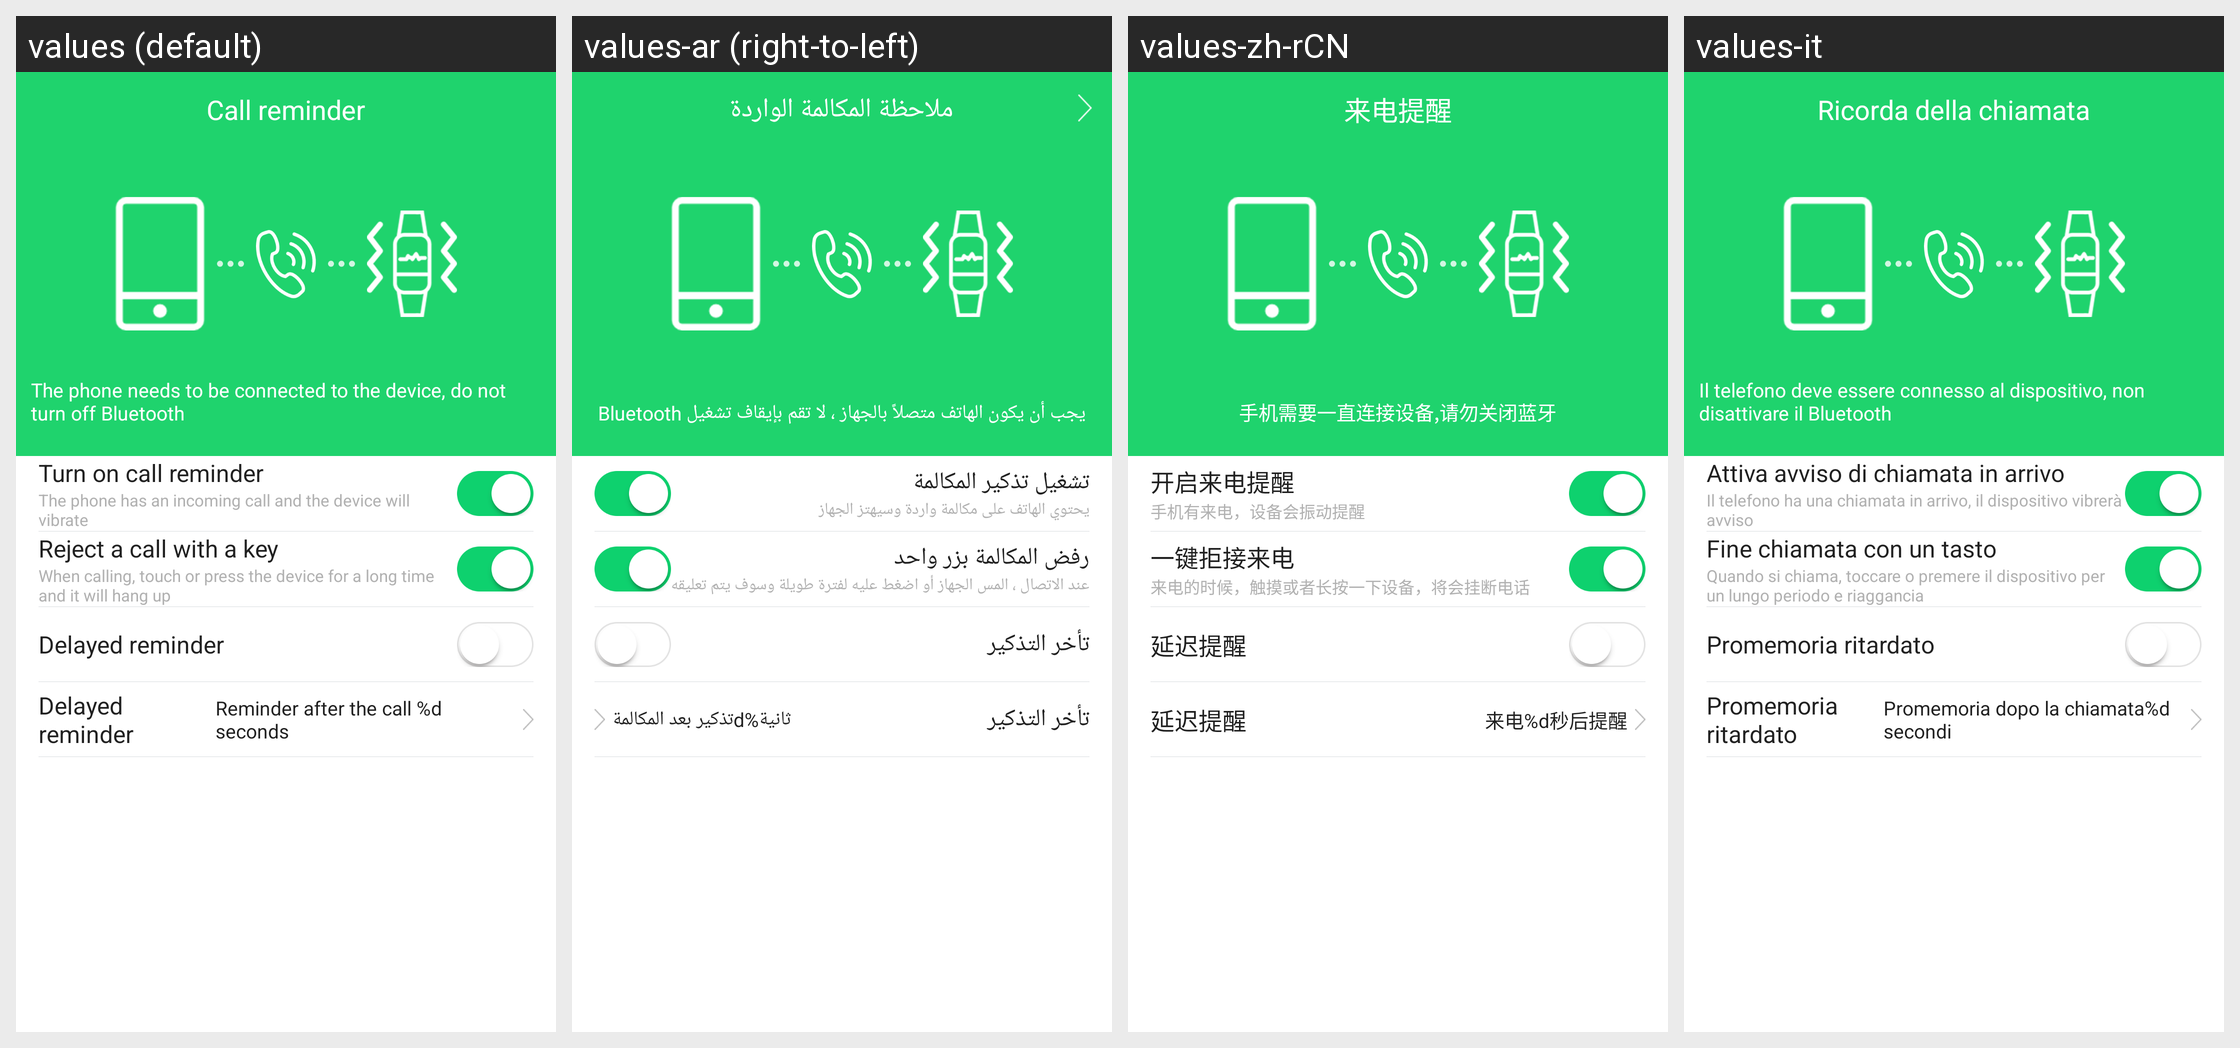

The same Android screen rendered under several of its app's locales, left to right. List the strings drawn on it with the default value and each locale's translation.
Android screen res/layout/activity_call_remind_setting.xml rendered under 4 locales, left to right: values (default), values-ar (right-to-left), values-zh-rCN, values-it. Device: Nexus 5 (rendered at 1080×1920; each locale shown at half size, 540×960, under a caption strip naming it); theme AppTheme.
Other locales in the repository, not shown: values-af, values-am, values-az, values-be, values-bg, values-bn, values-bs, values-ca, values-cs, values-da, values-de, values-el, values-en-rGB, values-es, values-es-rUS, values-et, values-eu, values-fa, values-fi, values-fr, values-fr-rCA, values-gl, values-gu, values-hi, values-hi-rIN, values-hr, values-hu, values-hy, values-in, values-is, values-iw, values-ja, values-ka, values-kk, values-km, values-kn, values-ko, values-ky, values-lo, values-lt, values-lv, values-mk, values-ml, values-mn, values-mr, values-ms, values-my, values-nb, values-ne, values-nl, values-pa, values-pl, values-pt, values-pt-rPT, values-ro, values-ru, values-si, values-sk, values-sl, values-sq, values-sr, values-sv, values-sw, values-ta, values-te, values-th, values-tl, values-tr, values-uk, values-ur, values-uz, values-vi, values-zh-rHK, values-zh-rMO, values-zh-rTW, values-zu.
Strings drawn on this screen, with the default value and each locale's value (text and hints the layout hard-codes, and strings that could not be matched under every locale, appear in the picture but are not listed):

settings_calls_remind
  values: Call reminder
  values-ar: ملاحظة المكالمة الواردة
  values-zh-rCN: 来电提醒
  values-it: Ricorda della chiamata

call_remind_tip
  values: The phone needs to be connected to the device, do not turn off Bluetooth
  values-ar: يجب أن يكون الهاتف متصلاً بالجهاز ، لا تقم بإيقاف تشغيل Bluetooth
  values-zh-rCN: 手机需要一直连接设备,请勿关闭蓝牙
  values-it: Il telefono deve essere connesso al dispositivo, non disattivare il Bluetooth

call_remind_open
  values: Turn on call reminder
  values-ar: تشغيل تذكير المكالمة
  values-zh-rCN: 开启来电提醒
  values-it: Attiva avviso di chiamata in arrivo

call_remind_comment_1
  values: The phone has an incoming call and the device will vibrate
  values-ar: يحتوي الهاتف على مكالمة واردة وسيهتز الجهاز
  values-zh-rCN: 手机有来电，设备会振动提醒
  values-it: Il telefono ha una chiamata in arrivo, il dispositivo vibrerà avviso

one_key_end_call
  values: Reject a call with a key
  values-ar: رفض المكالمة بزر واحد
  values-zh-rCN: 一键拒接来电
  values-it: Fine chiamata con un tasto

one_key_end_call_tip
  values: When calling, touch or press the device for a long time and it will hang up
  values-ar: عند الاتصال ، المس الجهاز أو اضغط عليه لفترة طويلة وسوف يتم تعليقه
  values-zh-rCN: 来电的时候，触摸或者长按一下设备，将会挂断电话
  values-it: Quando si chiama, toccare o premere il dispositivo per un lungo periodo e riaggancia

call_delayed_remind
  values: Delayed reminder
  values-ar: تأخر التذكير
  values-zh-rCN: 延迟提醒
  values-it: Promemoria ritardato

call_delayed_remind_comment
  values: Reminder after the call %d seconds
  values-ar: ثانية%dتذكير بعد المكالمة
  values-zh-rCN: 来电%d秒后提醒
  values-it: Promemoria dopo la chiamata%d secondi
